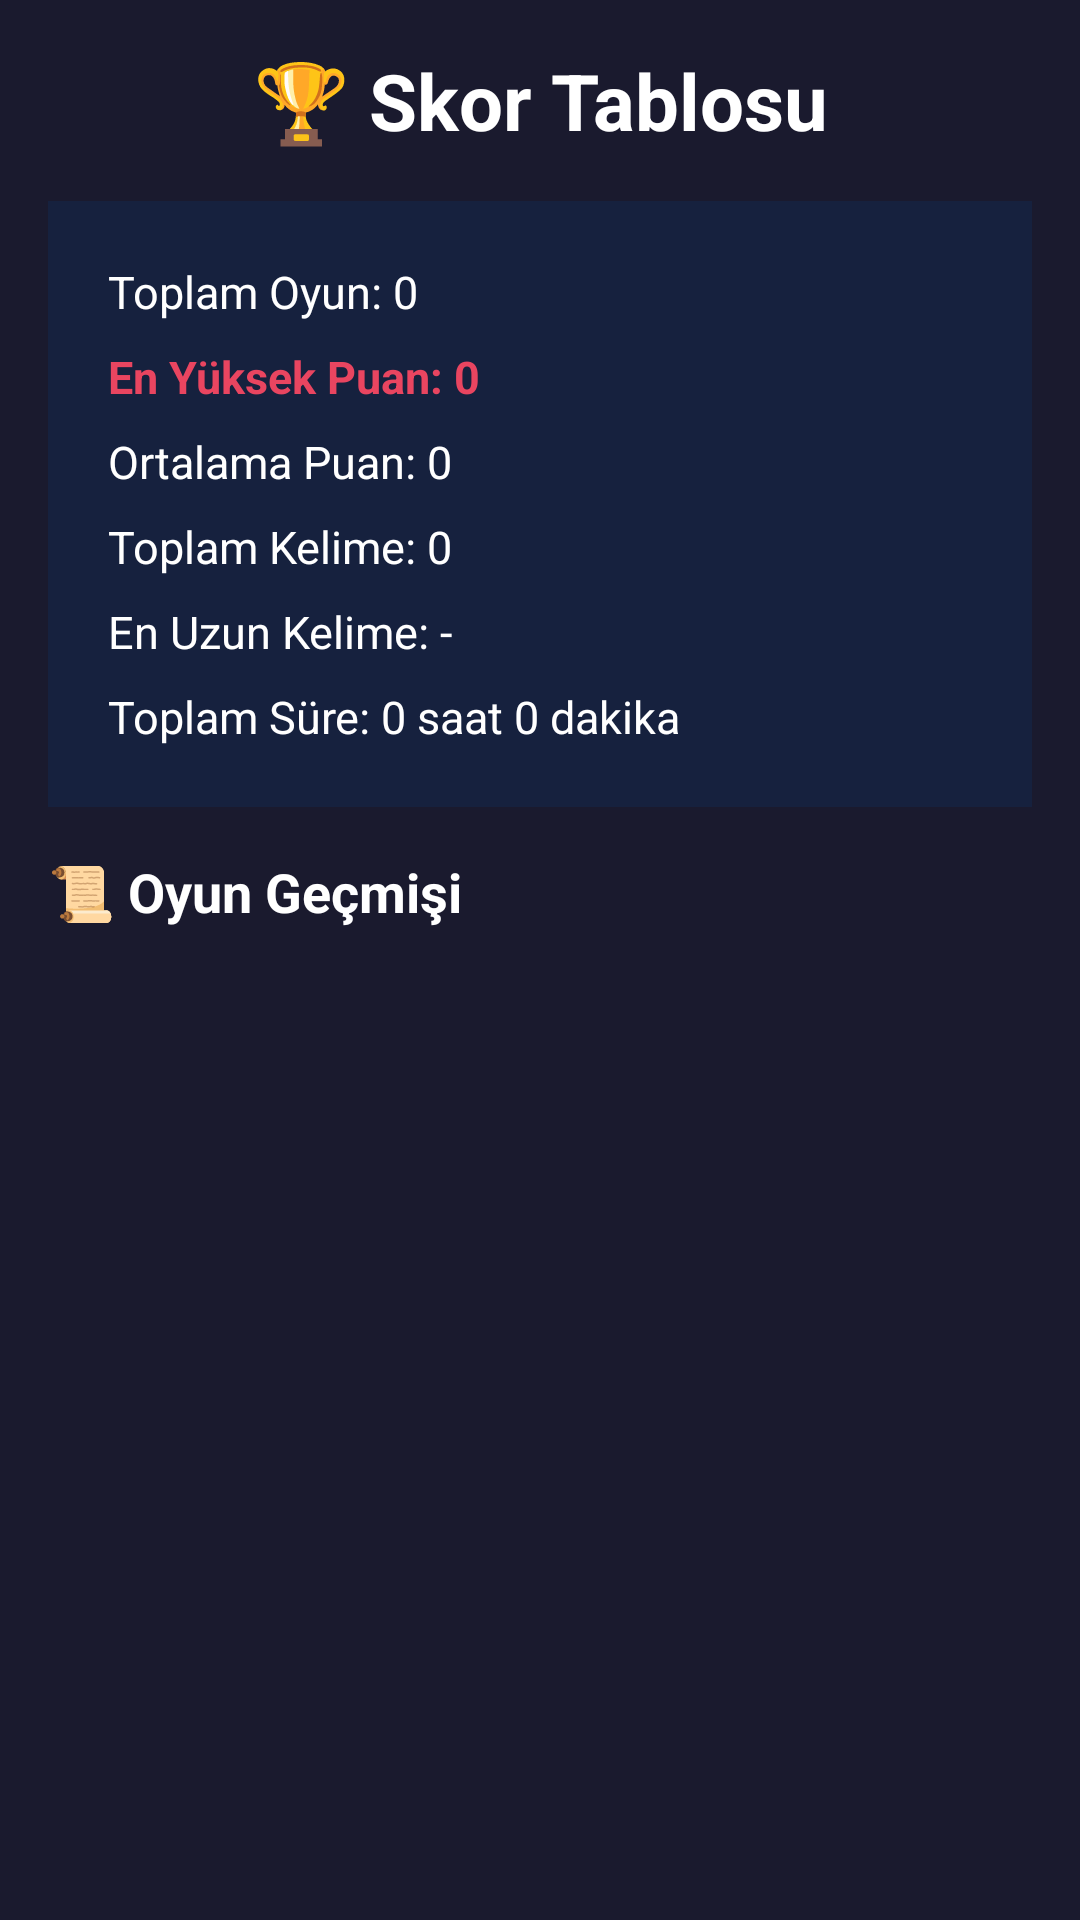

Layout XML and referenced resources for this Android screen:
<!-- AndroidManifest.xml: application theme Theme.WorldCrush -->
<!-- res/layout/activity_score.xml -->
<?xml version="1.0" encoding="utf-8"?>

<LinearLayout xmlns:android="http://schemas.android.com/apk/res/android"
    android:layout_width="match_parent"
    android:layout_height="match_parent"
    android:orientation="vertical"
    android:background="#1a1a2e"
    android:padding="16dp">

    <TextView
        android:layout_width="match_parent"
        android:layout_height="wrap_content"
        android:text="🏆 Skor Tablosu"
        android:textSize="26sp"
        android:textStyle="bold"
        android:textColor="#ffffff"
        android:gravity="center"
        android:layout_marginBottom="16dp"/>

    <LinearLayout
        android:layout_width="match_parent"
        android:layout_height="wrap_content"
        android:orientation="vertical"
        android:background="#16213e"
        android:padding="16dp"
        android:layout_marginBottom="16dp">

        <TextView
            android:id="@+id/tvTotalGames"
            android:layout_width="match_parent"
            android:layout_height="wrap_content"
            android:text="Toplam Oyun: 0"
            android:textColor="#ffffff"
            android:textSize="15sp"
            android:padding="4dp"/>

        <TextView
            android:id="@+id/tvHighScore"
            android:layout_width="match_parent"
            android:layout_height="wrap_content"
            android:text="En Yüksek Puan: 0"
            android:textColor="#e94560"
            android:textStyle="bold"
            android:textSize="15sp"
            android:padding="4dp"/>

        <TextView
            android:id="@+id/tvAvgScore"
            android:layout_width="match_parent"
            android:layout_height="wrap_content"
            android:text="Ortalama Puan: 0"
            android:textColor="#ffffff"
            android:textSize="15sp"
            android:padding="4dp"/>

        <TextView
            android:id="@+id/tvTotalWords"
            android:layout_width="match_parent"
            android:layout_height="wrap_content"
            android:text="Toplam Kelime: 0"
            android:textColor="#ffffff"
            android:textSize="15sp"
            android:padding="4dp"/>

        <TextView
            android:id="@+id/tvLongestWord"
            android:layout_width="match_parent"
            android:layout_height="wrap_content"
            android:text="En Uzun Kelime: -"
            android:textColor="#ffffff"
            android:textSize="15sp"
            android:padding="4dp"/>

        <TextView
            android:id="@+id/tvTotalTime"
            android:layout_width="match_parent"
            android:layout_height="wrap_content"
            android:text="Toplam Süre: 0 saat 0 dakika"
            android:textColor="#ffffff"
            android:textSize="15sp"
            android:padding="4dp"/>

    </LinearLayout>

    <TextView
        android:layout_width="wrap_content"
        android:layout_height="wrap_content"
        android:text="📜 Oyun Geçmişi"
        android:textSize="18sp"
        android:textStyle="bold"
        android:textColor="#ffffff"
        android:layout_marginBottom="8dp"/>

    <androidx.recyclerview.widget.RecyclerView
        android:id="@+id/rvGames"
        android:layout_width="match_parent"
        android:layout_height="match_parent"/>

</LinearLayout>
<!-- resources referenced by this layout -->
<resources>
  <style name="Theme.WorldCrush" parent="Theme.MaterialComponents.DayNight.DarkActionBar">
          
          <item name="colorPrimary">@color/purple_500</item>
          <item name="colorPrimaryVariant">@color/purple_700</item>
          <item name="colorOnPrimary">@color/white</item>
          
          <item name="colorSecondary">@color/teal_200</item>
          <item name="colorSecondaryVariant">@color/teal_700</item>
          <item name="colorOnSecondary">@color/black</item>
          
          <item name="android:statusBarColor" tools:targetApi="l">?attr/colorPrimaryVariant</item>
          
      </style>
  <!-- not gathered from this repository: default colours our renderer supplied (Android Studio template values) -->
  <color name="purple_500">#FF6200EE</color>
  <color name="purple_700">#FF3700B3</color>
  <color name="teal_200">#FF03DAC5</color>
  <color name="teal_700">#FF018786</color>
  <color name="black">#FF000000</color>
  <color name="white">#FFFFFFFF</color>
</resources>
